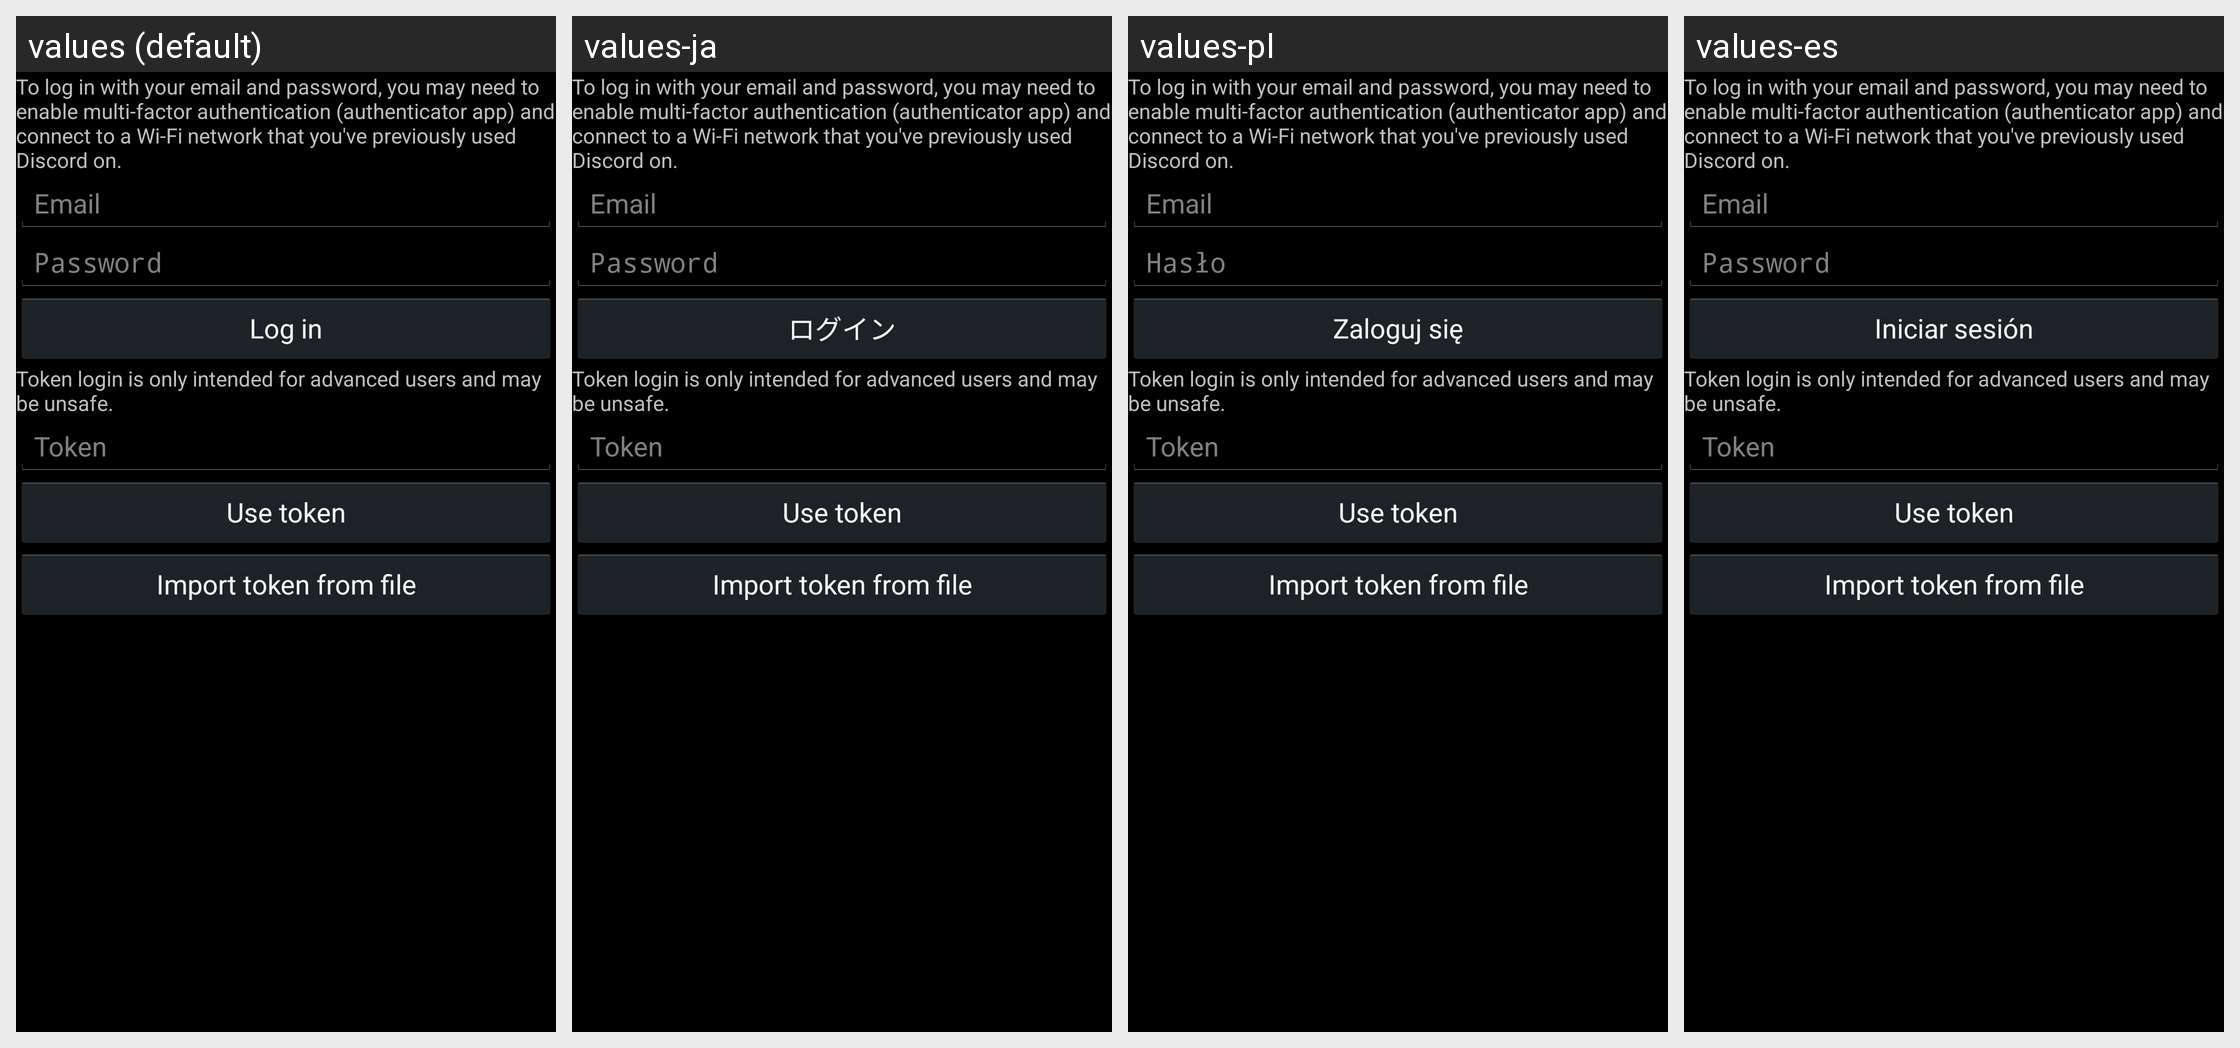

The Android screen above is rendered under several locales of the same app. Produce the string resources it draws, with the default and per-locale values.
Android screen res/layout/activity_login.xml rendered under 4 locales, left to right: values (default), values-ja, values-pl, values-es. Device: Nexus 5 (rendered at 1080×1920; each locale shown at half size, 540×960, under a caption strip naming it); theme AppTheme.
Other locales in the repository, not shown: values-ar, values-bg, values-ca, values-de, values-en-rUS, values-fi, values-fr, values-hr, values-hu, values-id, values-it, values-ms, values-pt, values-pt-rBR, values-ro, values-ru, values-sv, values-th, values-tr, values-uk, values-vi, values-zh-rCN, values-zh-rHK, values-zh-rTW.
Strings drawn on this screen, with the default value and each locale's value (text and hints the layout hard-codes, and strings that could not be matched under every locale, appear in the picture but are not listed):

password_login
  values: To log in with your email and password, you may need to enable multi-factor authentication (authenticator app) and connect to a Wi-Fi network that you've previously used Discord on.
  values-ja: To log in with your email and password, you may need to enable multi-factor authentication (authenticator app) and connect to a Wi-Fi network that you've previously used Discord on.
  values-pl: To log in with your email and password, you may need to enable multi-factor authentication (authenticator app) and connect to a Wi-Fi network that you've previously used Discord on.
  values-es: To log in with your email and password, you may need to enable multi-factor authentication (authenticator app) and connect to a Wi-Fi network that you've previously used Discord on.

email
  values: Email
  values-ja: Email
  values-pl: Email
  values-es: Email

password
  values: Password
  values-ja: Password
  values-pl: Hasło
  values-es: Password

login
  values: Log in
  values-ja: ログイン
  values-pl: Zaloguj się
  values-es: Iniciar sesión

token_login
  values: Token login is only intended for advanced users and may be unsafe.
  values-ja: Token login is only intended for advanced users and may be unsafe.
  values-pl: Token login is only intended for advanced users and may be unsafe.
  values-es: Token login is only intended for advanced users and may be unsafe.

token
  values: Token
  values-ja: Token
  values-pl: Token
  values-es: Token

use_token
  values: Use token
  values-ja: Use token
  values-pl: Use token
  values-es: Use token

import_token_from_file
  values: Import token from file
  values-ja: Import token from file
  values-pl: Import token from file
  values-es: Import token from file
